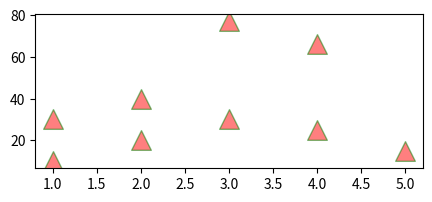

Recreate this plot in Python.
import matplotlib.pyplot as plt
import numpy as np
x=[1,2,3,4,5,1,2,3,4]
y=[10,20,30,25,15,30,40,77,66]

plt.figure(figsize=(5,2))
ax1=plt.subplot()
ax1.scatter(x,y,s=200,marker='^',color='r',edgecolors='g',alpha=0.5)
plt.show()
